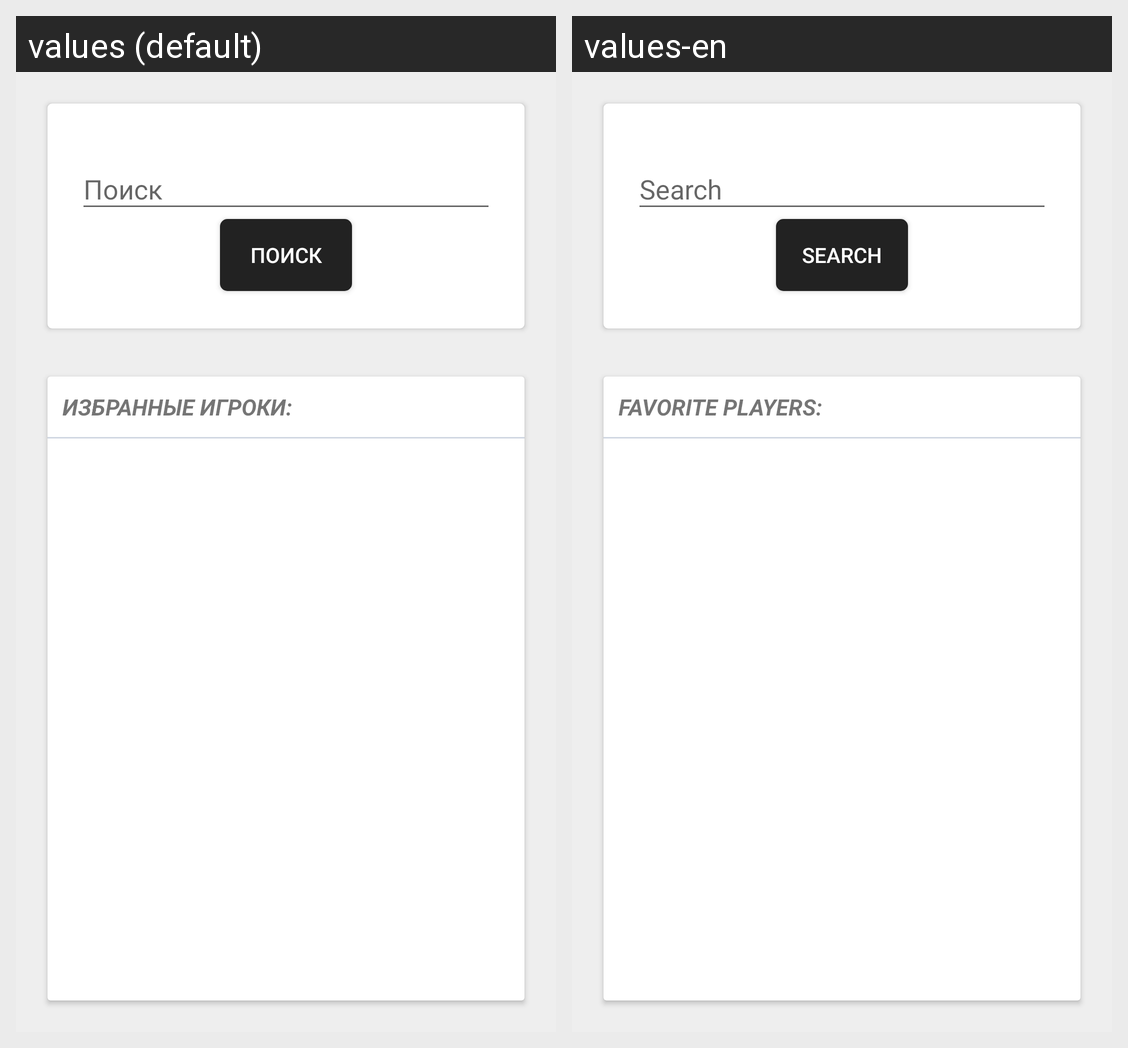

For this localized Android screen grid, give each drawn string resource with its value in every locale shown.
Android screen res/layout/fragment_search.xml rendered under 2 locales, left to right: values (default), values-en. Device: Nexus 5 (rendered at 1080×1920; each locale shown at half size, 540×960, under a caption strip naming it); theme AppTheme.
Strings drawn on this screen, with the default value and each locale's value (text and hints the layout hard-codes, and strings that could not be matched under every locale, appear in the picture but are not listed):

search_players
  values: Поиск
  values-en: Search

search
  values: Поиск
  values-en: Search

favorite_players
  values: Избранные игроки:
  values-en: Favorite players:
